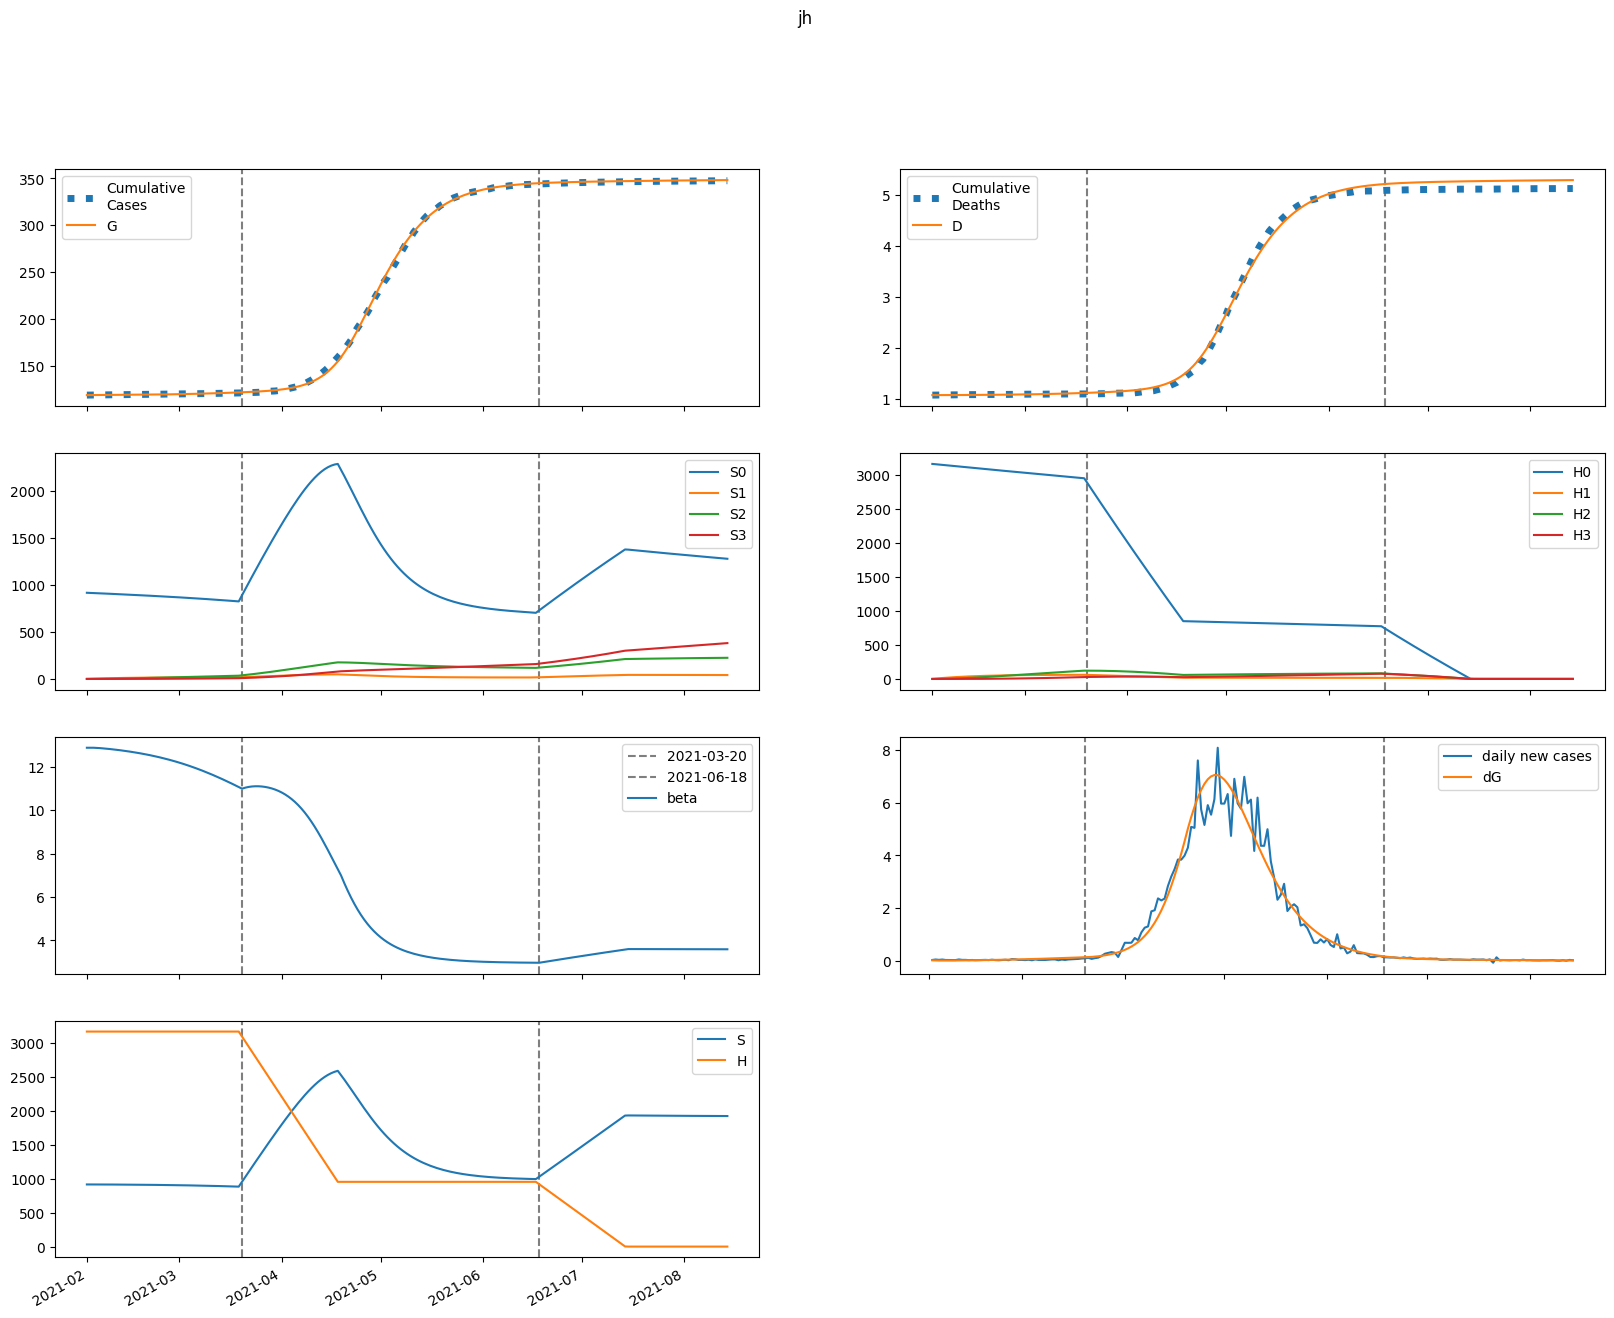

The table this chart was drawn from, first rows:
series, 2021-02-01, 2021-02-02, 2021-02-03, 2021-02-04, 2021-02-05, 2021-02-06, 2021-02-07, 2021-02-08, 2021-02-09, 2021-02-10, 2021-02-11, 2021-02-12, 2021-02-13, 2021-02-14, 2021-02-15, 2021-02-16, 2021-02-17, 2021-02-18, 2021-02-19, 2021-02-20, 2021-02-21, 2021-02-22, 2021-02-23
S, 915013, 915013, 914916, 914763, 914577, 914366, 914136, 913888, 913624, 913343, 913045, 912729, 912394, 912040, 911666, 911270, 910851, 910409, 909943, 909451, 908932, 908386, 907811
E, 1290, 1017, 899.2, 861.5, 866.1, 893.8, 935, 984.8, 1041, 1102, 1167, 1236, 1309, 1387, 1468, 1554, 1644, 1738, 1837, 1940, 2049, 2162, 2280
I, 0.0, 28.98, 40.24, 44.36, 45.98, 47.05, 48.32, 50, 52.14, 54.67, 57.56, 60.76, 64.24, 67.97, 71.95, 76.16, 80.62, 85.31, 90.25, 95.43, 100.9, 106.6, 112.5
A, 0.0, 243.7, 387.1, 479.6, 546.4, 600.8, 649.5, 696.3, 743.1, 791.2, 841.1, 893.3, 948.2, 1006, 1067, 1131, 1198, 1269, 1344, 1422, 1504, 1591, 1681
IH, 0.0, 0.0, 5.796, 11.04, 14.58, 16.73, 18.06, 19, 19.82, 20.67, 21.62, 22.69, 23.88, 25.19, 26.61, 28.15, 29.78, 31.52, 33.35, 35.29, 37.33, 39.47, 41.71
IN, 0.0, 0.0, 5.796, 13.6, 21.91, 30.2, 38.36, 46.44, 54.52, 62.69, 71.04, 79.61, 88.47, 97.66, 107.2, 117.2, 127.6, 138.4, 149.7, 161.6, 174, 187, 200.6
D, 1072, 1072, 1072, 1072, 1072, 1073, 1073, 1073, 1074, 1074, 1074, 1075, 1075, 1075, 1076, 1076, 1077, 1077, 1078, 1079, 1079, 1080, 1081
R, 0.0, 0.0, 48.73, 129.1, 230.7, 347.7, 476.8, 616.7, 766.7, 926.8, 1097, 1278, 1471, 1675, 1892, 2123, 2367, 2625, 2900, 3190, 3498, 3823, 4167
G, 118692, 118721, 118744, 118764, 118783, 118803, 118823, 118844, 118866, 118889, 118914, 118940, 118968, 118998, 119029, 119062, 119097, 119134, 119173, 119214, 119258, 119304, 119352
H, 3166251, 3166251, 3166251, 3166251, 3166251, 3166251, 3166251, 3166251, 3166251, 3166251, 3166251, 3166251, 3166251, 3166251, 3166251, 3166251, 3166251, 3166251, 3166251, 3166251, 3166251, 3166251, 3166251
S0, 915013, 913640, 912173, 910653, 909101, 907528, 905939, 904335, 902717, 901085, 899439, 897779, 896102, 894410, 892700, 890971, 889224, 887457, 885669, 883859, 882025, 880168, 878286
E0, 1290, 1017, 899.1, 861, 864.8, 891.6, 931.7, 980.2, 1035, 1094, 1157, 1225, 1296, 1371, 1450, 1533, 1620, 1712, 1808, 1908, 2013, 2122, 2236
I0, 0.0, 28.98, 40.24, 44.35, 45.96, 47.01, 48.25, 49.89, 51.96, 54.43, 57.25, 60.36, 63.74, 67.37, 71.24, 75.33, 79.66, 84.21, 89, 94.03, 99.3, 104.8, 110.6
A0, 0.0, 243.7, 387.1, 479.5, 546.3, 600.5, 648.9, 695.1, 741.3, 788.6, 837.6, 888.8, 942.5, 998.9, 1058, 1121, 1186, 1255, 1328, 1404, 1483, 1567, 1655
IH0, 0.0, 0.0, 5.796, 11.04, 14.58, 16.73, 18.05, 18.98, 19.79, 20.62, 21.55, 22.59, 23.75, 25.02, 26.41, 27.9, 29.49, 31.17, 32.96, 34.83, 36.81, 38.89, 41.06
IN0, 0.0, 0.0, 5.796, 13.6, 21.91, 30.2, 38.35, 46.42, 54.47, 62.61, 70.91, 79.43, 88.22, 97.32, 106.8, 116.6, 126.8, 137.5, 148.7, 160.3, 172.5, 185.2, 198.5
D0, 1072, 1072, 1072, 1072, 1072, 1073, 1073, 1073, 1074, 1074, 1074, 1075, 1075, 1075, 1076, 1076, 1077, 1077, 1078, 1079, 1079, 1080, 1080
R0, 0.0, 0.0, 48.73, 129.1, 230.7, 347.6, 476.7, 616.5, 766.3, 926, 1096, 1276, 1468, 1671, 1886, 2115, 2357, 2613, 2884, 3171, 3475, 3796, 4135
G0, 118692, 118721, 118744, 118764, 118783, 118803, 118823, 118844, 118866, 118889, 118914, 118940, 118967, 118996, 119027, 119060, 119094, 119131, 119169, 119210, 119253, 119298, 119346
H0, 3166251, 3161502, 3156759, 3152024, 3147296, 3142575, 3137861, 3133155, 3128455, 3123762, 3119077, 3114398, 3109726, 3105062, 3100404, 3095754, 3091110, 3086473, 3081844, 3077221, 3072605, 3067996, 3063394
S1, 0.0, 1373, 2645, 3823, 4915, 5926, 6863, 7729, 8531, 9273, 9959, 10593, 11179, 11720, 12220, 12680, 13105, 13496, 13856, 14187, 14491, 14770, 15026
E1, 0.0, 0.0, 0.146, 0.5558, 1.219, 2.095, 3.144, 4.339, 5.659, 7.09, 8.624, 10.26, 11.98, 13.81, 15.72, 17.73, 19.84, 22.04, 24.34, 26.74, 29.25, 31.85, 34.56
I1, 0.0, 0.0, 0.0, 0.003281, 0.01446, 0.03607, 0.06871, 0.1119, 0.1647, 0.226, 0.2949, 0.3708, 0.453, 0.5411, 0.6349, 0.7343, 0.8391, 0.9493, 1.065, 1.186, 1.313, 1.445, 1.583
A1, 0.0, 0.0, 0.0, 0.02758, 0.1271, 0.332, 0.6613, 1.123, 1.719, 2.444, 3.295, 4.266, 5.35, 6.545, 7.844, 9.246, 10.75, 12.35, 14.04, 15.83, 17.72, 19.7, 21.78
IH1, 0.0, 0.0, 0.0, 0.0, 0.0006562, 0.003231, 0.008884, 0.01833, 0.03186, 0.0494, 0.07073, 0.09555, 0.1235, 0.1545, 0.1881, 0.2242, 0.2627, 0.3036, 0.3468, 0.3922, 0.4399, 0.4899, 0.5422
IN1, 0.0, 0.0, 0.0, 0.0, 0.0006562, 0.003521, 0.01059, 0.02389, 0.04529, 0.07635, 0.1184, 0.1725, 0.2395, 0.3202, 0.4152, 0.525, 0.6501, 0.7911, 0.9482, 1.122, 1.313, 1.521, 1.747
D1, 0.0, 0.0, 0.0, 0.0, 0.0, 1.1678003717243157e-05, 6.917972852918691e-05, 0.0002273, 0.0005536, 0.00112, 0.002, 0.003258, 0.004959, 0.007157, 0.009906, 0.01325, 0.01724, 0.02192, 0.02732, 0.03349, 0.04047, 0.0483, 0.05702
R1, 0.0, 0.0, 0.0, 0.0, 0.005517, 0.03126, 0.0993, 0.2361, 0.4703, 0.8307, 1.346, 2.042, 2.947, 4.084, 5.478, 7.152, 9.127, 11.43, 14.07, 17.08, 20.47, 24.27, 28.51
G1, 0.0, 0.0, 0.0, 0.003281, 0.01577, 0.04316, 0.09024, 0.1609, 0.2584, 0.3856, 0.545, 0.7388, 0.9693, 1.239, 1.549, 1.902, 2.301, 2.747, 3.242, 3.789, 4.39, 5.047, 5.763
H1, 0.0, 4749, 9152, 13234, 17017, 20522, 23770, 26779, 29566, 32147, 34536, 36748, 38795, 40688, 42440, 44059, 45555, 46938, 48215, 49394, 50482, 51485, 52409
S2, 0.0, 0.0, 98.03, 285.7, 555.3, 899.7, 1312, 1786, 2317, 2898, 3526, 4194, 4900, 5639, 6408, 7204, 8022, 8861, 9717, 10589, 11473, 12369, 13273
E2, 0.0, 0.0, 0.0, 0.005717, 0.02492, 0.06447, 0.1302, 0.2271, 0.3601, 0.5337, 0.7526, 1.022, 1.346, 1.729, 2.178, 2.696, 3.29, 3.965, 4.726, 5.58, 6.531, 7.586, 8.751
I2, 0.0, 0.0, 0.0, 0.0, 0.0001285, 0.0006372, 0.001831, 0.004024, 0.007518, 0.0126, 0.01956, 0.02865, 0.04015, 0.05433, 0.07146, 0.09182, 0.1157, 0.1434, 0.1751, 0.2113, 0.2522, 0.2981, 0.3494
A2, 0.0, 0.0, 0.0, 0.0, 0.00108, 0.005573, 0.01664, 0.03791, 0.07324, 0.1266, 0.2021, 0.3039, 0.4362, 0.6032, 0.8093, 1.059, 1.357, 1.707, 2.115, 2.585, 3.122, 3.732, 4.419
IH2, 0.0, 0.0, 0.0, 0.0, 0.0, 2.5696619287476436e-05, 0.0001407, 0.000439, 0.001032, 0.002037, 0.003573, 0.005758, 0.008706, 0.01253, 0.01734, 0.02326, 0.03039, 0.03884, 0.04875, 0.06023, 0.07339, 0.08837, 0.1053
IN2, 0.0, 0.0, 0.0, 0.0, 0.0, 2.569639181041221e-05, 0.0001521, 0.0005121, 0.001296, 0.002746, 0.005153, 0.008851, 0.01421, 0.02166, 0.03163, 0.04461, 0.06113, 0.08174, 0.107, 0.1376, 0.1742, 0.2174, 0.2681
D2, 0.0, 0.0, 0.0, 0.0, 0.0, 0.0, 4.5729536941723465e-07, 2.9616120274928083e-06, 1.077419541720436e-05, 2.9135121529308902e-05, 6.538498156117206e-05, 0.000129, 0.0002315, 0.0003864, 0.0006094, 0.000918, 0.001332, 0.001873, 0.002564, 0.003431, 0.004503, 0.005809, 0.007382
R2, 0.0, 0.0, 0.0, 0.0, 0.0, 0.000216, 0.001344, 0.004743, 0.01255, 0.02773, 0.05411, 0.09641, 0.1602, 0.2521, 0.3795, 0.5507, 0.7751, 1.063, 1.426, 1.876, 2.427, 3.092, 3.889
G2, 0.0, 0.0, 0.0, 0.0, 0.0001285, 0.0006886, 0.002138, 0.005063, 0.01017, 0.01826, 0.03025, 0.04717, 0.07013, 0.1004, 0.1392, 0.1882, 0.2488, 0.3227, 0.4118, 0.5181, 0.6435, 0.7902, 0.9607
H2, 0.0, 0.0, 339.2, 988.9, 1922, 3115, 4544, 6188, 8027, 10043, 12220, 14541, 16993, 19562, 22235, 25002, 27851, 30773, 33760, 36802, 39892, 43023, 46188
S3, 0.0, 0.0, 0.0, 1.167, 4.568, 11.18, 21.89, 37.51, 58.77, 86.34, 120.8, 162.8, 212.7, 271, 338.1, 414.4, 500.1, 595.5, 700.9, 816.5, 942.4, 1079, 1226
E3, 0.0, 0.0, 0.0, 0.0, 4.764121414714711e-05, 0.0002482, 0.0007589, 0.001785, 0.003578, 0.006442, 0.01073, 0.01685, 0.02526, 0.03649, 0.05113, 0.06984, 0.09334, 0.1224, 0.158, 0.2009, 0.2524, 0.3133, 0.3851
I3, 0.0, 0.0, 0.0, 0.0, 0.0, 1.0707139751945806e-06, 6.221629134983566e-06, 2.078935917134567e-05, 5.2585591872708205e-05, 0.000112, 0.000212, 0.0003683, 0.0005996, 0.0009274, 0.001377, 0.001975, 0.002755, 0.003751, 0.005002, 0.006551, 0.008447, 0.01074, 0.01349
A3, 0.0, 0.0, 0.0, 0.0, 0.0, 9.001764780995632e-06, 5.410727212937256e-05, 0.0001867, 0.0004866, 0.001065, 0.00207, 0.003683, 0.006129, 0.009676, 0.01464, 0.02137, 0.03029, 0.04187, 0.05663, 0.07515, 0.09809, 0.1262, 0.1601
IH3, 0.0, 0.0, 0.0, 0.0, 0.0, 0.0, 2.1414279503891612e-07, 1.3550145956620743e-06, 4.858268488240939e-06, 1.302832010192821e-05, 2.912954120952288e-05, 5.74498097743193e-05, 0.0001034, 0.0001733, 0.0002751, 0.0004175, 0.0006108, 0.0008667, 0.001198, 0.00162, 0.002147, 0.002799, 0.003595
IN3, 0.0, 0.0, 0.0, 0.0, 0.0, 0.0, 2.1414089935864022e-07, 1.4496006501850573e-06, 5.547492424685073e-06, 1.5835120215010296e-05, 3.757541744441202e-05, 7.841421321792301e-05, 0.0001488, 0.0002626, 0.0004372, 0.0006944, 0.001061, 0.001568, 0.002253, 0.00316, 0.00434, 0.00585, 0.007756
D3, 0.0, 0.0, 0.0, 0.0, 0.0, 0.0, 0.0, 3.810871285044333e-09, 2.7924623104180446e-08, 1.1438205387372162e-07, 3.4623319301562605e-07, 8.646206181994278e-07, 1.8869937050942068e-06, 3.726274917289443e-06, 6.810960285700503e-06, 1.1706204323877812e-05, 1.9135960951147376e-05, 3.0006252057929898e-05, 4.5429625516266694e-05, 6.67508489023246e-05, 9.557386524582529e-05, 0.0001338, 0.0001836
R3, 0.0, 0.0, 0.0, 0.0, 0.0, 0.0, 1.8002367768556307e-06, 1.2729491094818841e-05, 5.0754281836103916e-05, 0.0001506, 0.0003703, 0.0007993, 0.001566, 0.002846, 0.004872, 0.007945, 0.01244, 0.01883, 0.02767, 0.03965, 0.05556, 0.07636, 0.1031
G3, 0.0, 0.0, 0.0, 0.0, 0.0, 1.0707139751945806e-06, 6.649912829381123e-06, 2.370628350445161e-05, 6.381822306715737e-05, 0.0001442, 0.000289, 0.0005301, 0.0009087, 0.001476, 0.002297, 0.003446, 0.005015, 0.007113, 0.009865, 0.01341, 0.01793, 0.0236, 0.03064
H3, 0.0, 0.0, 0.0, 4.039, 15.81, 38.7, 75.78, 129.9, 203.5, 299.1, 418.7, 564.1, 737.2, 939.5, 1172, 1437, 1735, 2066, 2433, 2835, 3273, 3748, 4260
beta, 12.87, 12.87, 12.87, 12.86, 12.85, 12.84, 12.83, 12.81, 12.79, 12.78, 12.76, 12.74, 12.72, 12.69, 12.67, 12.64, 12.62, 12.59, 12.56, 12.53, 12.5, 12.47, 12.43
